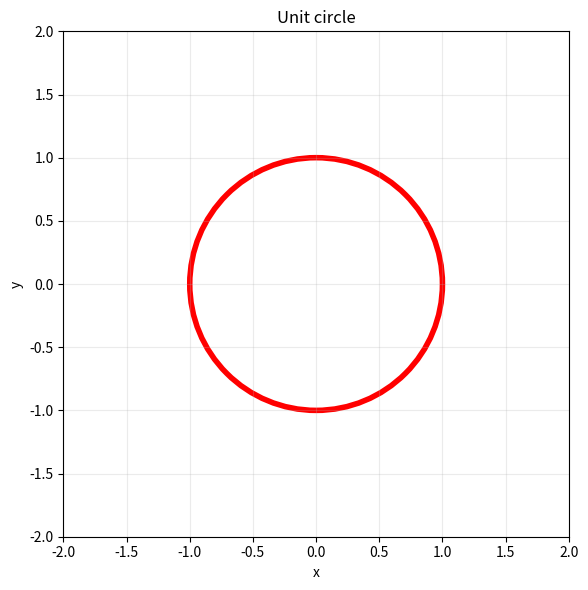

The matplotlib source for this figure:
"""Student 18: draw a unit circle in a square frame."""
import matplotlib.pyplot as plt

CIRCLE_COLOR = "red"
OUTPUT_FILE = "student_18_circle.png"

fig, ax = plt.subplots(figsize=(6, 6), facecolor="white")
ax.set_facecolor("white")
circle = plt.Circle((0, 0), 1, fill=False, color=CIRCLE_COLOR, linewidth=4)
ax.add_patch(circle)
ax.set(xlim=(-2, 2), ylim=(-2, 2), xlabel="x", ylabel="y", title="Unit circle")
ax.set_aspect("equal", adjustable="box")
ax.grid(True, alpha=0.25)
fig.tight_layout()
fig.savefig(OUTPUT_FILE, dpi=150, facecolor="white")
print(f"Wrote {OUTPUT_FILE}")
